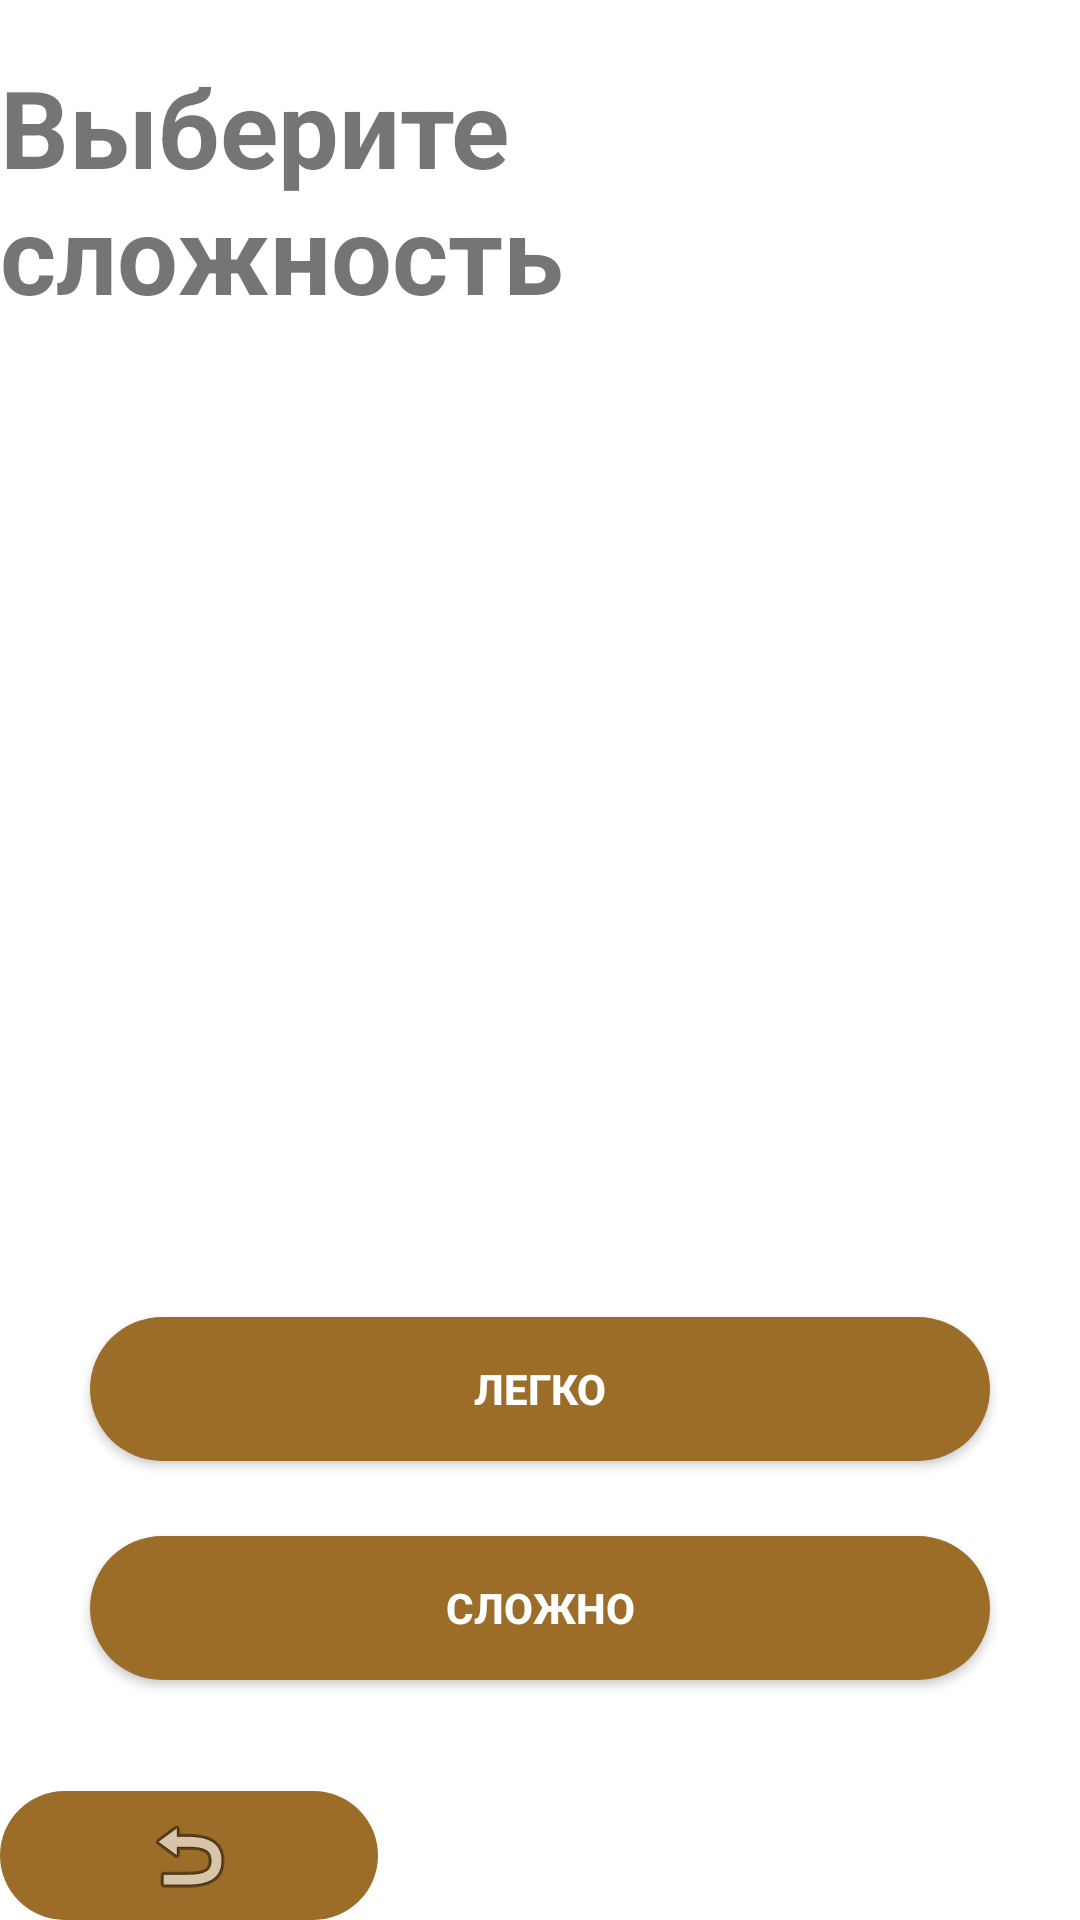

Produce the Android XML layout that renders to this screen, including the resource entries it uses.
<!-- AndroidManifest.xml: application theme Theme.Crossword_Alfa -->
<!-- res/layout/activity_difficulty_selection.xml -->
<?xml version="1.0" encoding="utf-8"?>
<androidx.constraintlayout.widget.ConstraintLayout xmlns:android="http://schemas.android.com/apk/res/android"
    xmlns:app="http://schemas.android.com/apk/res-auto"
    xmlns:tools="http://schemas.android.com/tools"
    android:layout_width="match_parent"
    android:layout_height="match_parent"
    tools:context=".DifficultySelection"
    android:orientation="vertical">

    <TextView
        android:id="@+id/textViewTitle"
        android:layout_width="wrap_content"
        android:layout_height="wrap_content"
        android:layout_marginBottom="13dp"
        android:text="Выберите сложность"
        android:textSize="36dp"
        android:textStyle="bold"
        app:layout_constraintBottom_toTopOf="@+id/fragmentContainerViewEasy"
        app:layout_constraintEnd_toEndOf="parent"
        app:layout_constraintHorizontal_bias="0.487"
        app:layout_constraintStart_toStartOf="parent"
        app:layout_constraintTop_toTopOf="parent"
        app:layout_constraintVertical_bias="0.873" />

    <androidx.appcompat.widget.AppCompatButton
        android:id="@+id/easily"
        android:layout_width="0dp"
        android:layout_height="wrap_content"
        android:layout_marginHorizontal="30dp"
        android:layout_marginStart="30dp"
        android:layout_marginEnd="30dp"
        android:layout_marginBottom="153dp"
        android:background="@drawable/btncorners"
        android:onClick="easilyInfoBut"
        android:text="@string/btnEasily"
        android:textColor="@color/white"
        android:textStyle="bold"
        app:layout_constraintBottom_toBottomOf="parent"
        app:layout_constraintEnd_toEndOf="parent"
        app:layout_constraintStart_toStartOf="parent" />


    <androidx.appcompat.widget.AppCompatButton
        android:id="@+id/difficult"
        android:layout_width="0dp"
        android:layout_height="wrap_content"
        android:layout_marginHorizontal="30dp"
        android:layout_marginStart="30dp"
        android:layout_marginTop="25dp"
        android:layout_marginEnd="30dp"
        android:background="@drawable/btncorners"
        android:onClick="difficultInfoBut"
        android:text="@string/btnDifficult"
        android:textColor="@color/white"
        android:textStyle="bold"
        app:layout_constraintBottom_toTopOf="@+id/imgButBack"
        app:layout_constraintEnd_toEndOf="parent"
        app:layout_constraintHorizontal_bias="0.0"
        app:layout_constraintStart_toStartOf="parent"
        app:layout_constraintTop_toBottomOf="@+id/easily"
        app:layout_constraintVertical_bias="0.0" />

    <androidx.fragment.app.FragmentContainerView
        android:id="@+id/fragmentContainerViewEasy"
        android:name="com.example.crossword_alfa.EasilyFragment"
        android:layout_width="wrap_content"
        android:layout_height="wrap_content"
        android:layout_marginTop="124dp"
        android:visibility="invisible"
        app:layout_constraintStart_toStartOf="parent"
        app:layout_constraintTop_toTopOf="parent"
        tools:layout="@layout/fragment_easily" />
    <androidx.fragment.app.FragmentContainerView
        android:id="@+id/fragmentContainerViewDifficult"
        android:name="com.example.crossword_alfa.DifficultFragment"
        android:layout_width="wrap_content"
        android:layout_height="wrap_content"
        android:layout_marginTop="124dp"
        android:visibility="invisible"
        app:layout_constraintBottom_toBottomOf="parent"
        app:layout_constraintEnd_toEndOf="parent"
        app:layout_constraintHorizontal_bias="0.0"
        app:layout_constraintStart_toStartOf="parent"
        app:layout_constraintTop_toTopOf="parent"
        app:layout_constraintVertical_bias="0.0"
        tools:layout="@layout/fragment_difficult" />

    <ImageButton
        android:id="@+id/imgButBack"
        android:layout_width="126dp"
        android:layout_height="43dp"
        android:background="@drawable/btncorners"
        android:onClick="imageButBack"
        app:layout_constraintBottom_toBottomOf="parent"
        app:layout_constraintStart_toStartOf="parent"
        app:srcCompat="@android:drawable/ic_menu_revert" />

</androidx.constraintlayout.widget.ConstraintLayout>
<!-- res/layout/fragment_easily.xml (included above) -->
<?xml version="1.0" encoding="utf-8"?>
<androidx.constraintlayout.widget.ConstraintLayout xmlns:android="http://schemas.android.com/apk/res/android"
    xmlns:app="http://schemas.android.com/apk/res-auto"
    xmlns:tools="http://schemas.android.com/tools"
    android:layout_width="match_parent"
    android:layout_height="match_parent"
    tools:context=".EasilyFragment">

    

    <TextView
        android:layout_width="match_parent"
        android:layout_height="wrap_content"
        android:layout_marginHorizontal="45dp"
        android:layout_marginTop="40dp"
        android:text="@string/easilyQuestion"
        android:textSize="18dp"
        android:layout_marginBottom="90dp"
        app:layout_constraintBottom_toTopOf="@+id/butEasilyGame"
        app:layout_constraintEnd_toEndOf="@+id/butEasilyGame"
        app:layout_constraintHorizontal_bias="0.494"
        app:layout_constraintStart_toStartOf="@+id/butEasilyGame"
        app:layout_constraintTop_toTopOf="parent"
        app:layout_constraintVertical_bias="0.396" />

    <androidx.appcompat.widget.AppCompatButton
        android:id="@+id/butEasilyGame"
        android:layout_width="match_parent"
        android:layout_height="48dp"
        android:layout_marginHorizontal="30dp"
        android:layout_marginBottom="404dp"
        android:background="@drawable/btncorners"
        android:onClick="btnPlayEasilyGame"
        android:text="Продолжить?"
        android:layout_gravity="center_horizontal"
        android:textColor="@color/white"
        android:textStyle="bold"
        app:layout_constraintBottom_toBottomOf="parent"
        app:layout_constraintEnd_toEndOf="parent"
        app:layout_constraintHorizontal_bias="0.733"
        app:layout_constraintStart_toStartOf="parent" />

</androidx.constraintlayout.widget.ConstraintLayout>
<!-- res/layout/fragment_difficult.xml (included above) -->
<?xml version="1.0" encoding="utf-8"?>
<androidx.constraintlayout.widget.ConstraintLayout xmlns:android="http://schemas.android.com/apk/res/android"
    xmlns:app="http://schemas.android.com/apk/res-auto"
    xmlns:tools="http://schemas.android.com/tools"
    android:layout_width="match_parent"
    android:layout_height="match_parent"
    tools:context=".DifficultFragment">

    

    <TextView
        android:layout_width="match_parent"
        android:layout_height="wrap_content"
        android:layout_marginHorizontal="45dp"
        android:layout_marginTop="40dp"
        android:layout_marginBottom="90dp"
        android:text="@string/difficultQuestion"
        android:textSize="18dp"
        app:layout_constraintBottom_toTopOf="@+id/butDifGame"
        app:layout_constraintEnd_toEndOf="@+id/butDifGame"
        app:layout_constraintHorizontal_bias="0.482"
        app:layout_constraintStart_toStartOf="@+id/butDifGame"
        app:layout_constraintTop_toTopOf="parent"
        app:layout_constraintVertical_bias="0.122" />

    <androidx.appcompat.widget.AppCompatButton
        android:id="@+id/butDifGame"
        android:layout_width="match_parent"
        android:layout_height="48dp"
        android:layout_gravity="center_horizontal"
        android:layout_marginHorizontal="30dp"
        android:layout_marginBottom="404dp"
        android:background="@drawable/btncorners"
        android:onClick="btnPlayDifficultGame"
        android:text="Продолжить?"
        android:textColor="@color/white"
        android:textStyle="bold"
        app:layout_constraintBottom_toBottomOf="parent"
        app:layout_constraintEnd_toEndOf="parent"
        app:layout_constraintStart_toStartOf="parent" />

</androidx.constraintlayout.widget.ConstraintLayout>
<!-- resources referenced by this layout -->
<resources>
  <color name="white">#FFFFFFFF</color>
  <!-- drawable btncorners (drawable) -->
  <?xml version="1.0" encoding="utf-8"?>
  <shape xmlns:android="http://schemas.android.com/apk/res/android">
      <solid android:color="#9C6D29"/>
      <corners android:radius="40dp"/>
  </shape>
  <string name="btnDifficult">Сложно</string>
  <string name="btnEasily">Легко</string>
  <string name="difficultQuestion">Сложный уровень подразумевает очень тяжёлые вопросы с подвохами, на которые большинству людей понадобится хорошенько подумать</string>
  <string name="easilyQuestion">Лёгкий уровень сложности подразумевает очень лёгкие вопросы, на которые вы точно знаете ответ, а также неограниченное кол-во времени</string>
  <style name="Theme.Crossword_Alfa" parent="Theme.MaterialComponents.DayNight.DarkActionBar">
          
          <item name="colorPrimaryVariant">@color/purple_700</item>
          <item name="colorOnPrimary">@color/white</item>
          
          <item name="colorSecondary">@color/teal_200</item>
          <item name="colorSecondaryVariant">@color/teal_700</item>
          <item name="colorOnSecondary">@color/black</item>
          
          <item name="android:statusBarColor">?attr/colorPrimaryVariant</item>
          
      </style>
  <color name="purple_700">#933DA1</color>
  <color name="teal_200">#FF03DAC5</color>
  <color name="teal_700">#FF018786</color>
  <color name="black">#FF000000</color>
</resources>
